Run: headless pygame with SDL's dummy video driver; simulated clock (each Clock.tick advances the game by its frame time, no real sleeping); random seed 0; keys injected as events and as key.get_pressed() state; no mouse input.
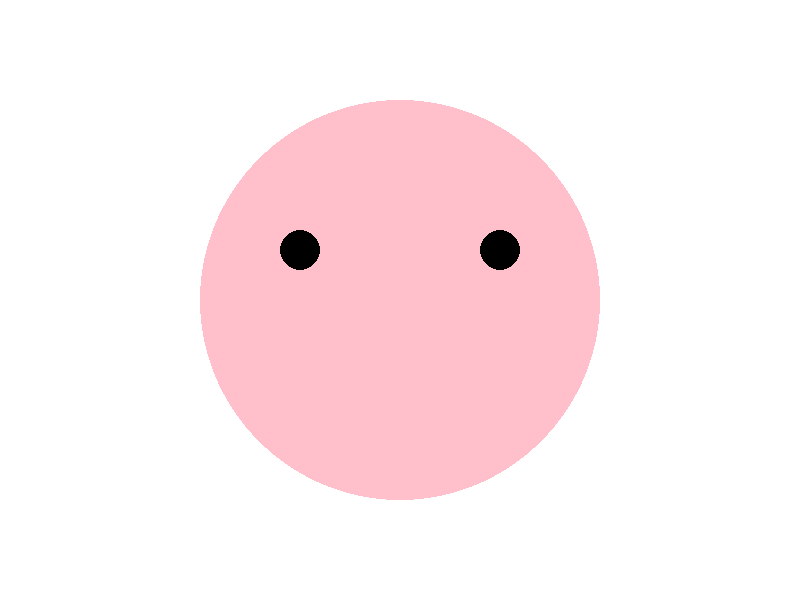
Frame 1 of 4 · flips 1–60 · no input
Frame 2 of 4 · flips 61–180 · tapped SPACE, RETURN · held RIGHT (→), D · screen unchanged from frame 1, image omitted
Frame 3 of 4 · flips 181–300 · held DOWN (↓), S · screen unchanged from frame 2, image omitted
Frame 4 of 4 · flips 301–420 · held LEFT (←), A, UP (↑), W · screen unchanged from frame 3, image omitted

The pygame program that drew these frames:

import pygame
import sys
pygame.init()

screen = pygame.display.set_mode((800,600))
# Crea un oggetto Clock per gestire il frame rate
orologio = pygame.time.Clock()

# Imposta il frame rate desiderato (ad esempio 60 FPS)
frame_rate = 60

while True:
    for event in pygame.event.get():
        if event.type == pygame.QUIT:
            pygame.quit()
            sys.exit()
        # pygame.KEYDOWN
        if event.type == pygame.KEYDOWN:
            if event.key == pygame.K_ESCAPE:
                pygame.quit()
                sys.exit()
    
    
    screen.fill("white")
    pygame.draw.circle(screen, "PINK", (400, 300), 200)
    pygame.draw.circle(screen, "BLACK", (500, 250), 20)
    pygame.draw.circle(screen, "BLACK", (300, 250), 20)

    #pygame.draw.rect(screen,(127,0,255),(100,50,100,50), 2)
    #pygame.draw.line(screen, (0, 0, 0), (100,400), (700,400), 5)
    #pygame.draw.polygon(screen, (0,0,0), [(300, 200),(400,100),(500,200),(500,300),(300,300) ], 5)
    orologio.tick(frame_rate)
    
    
    
    pygame.display.update()
    
